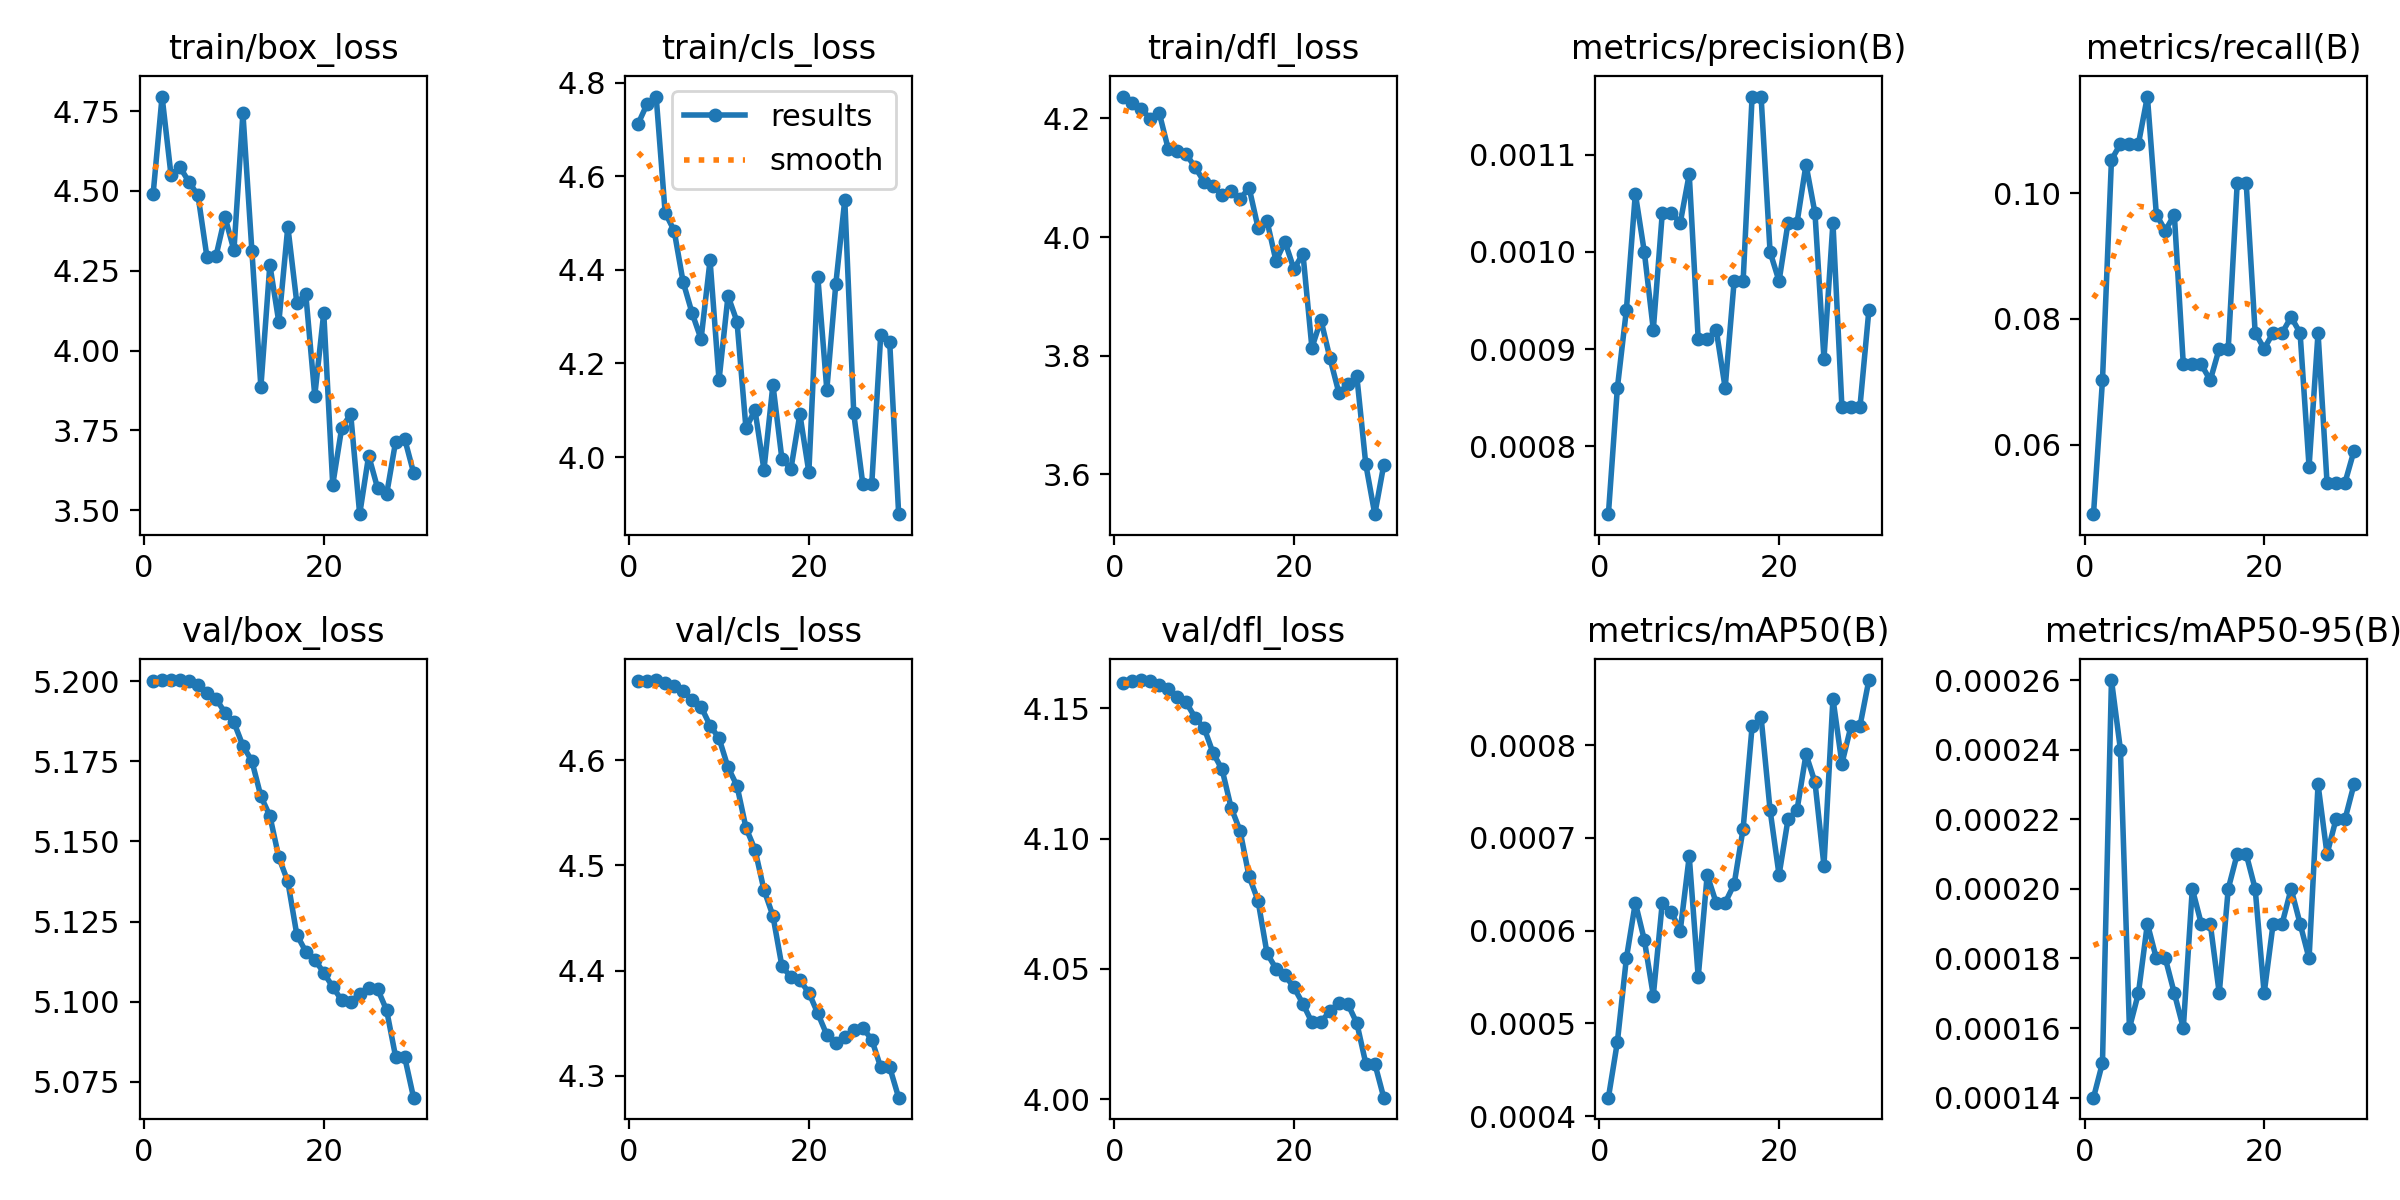

The data file committed next to this chart (first rows):
epoch, train/box_loss, train/cls_loss, train/dfl_loss, metrics/precision(B), metrics/recall(B), metrics/mAP50(B), metrics/mAP50-95(B), val/box_loss, val/cls_loss, val/dfl_loss, lr/pg0, lr/pg1, lr/pg2
1, 4.489, 4.712, 4.237, 0.00073, 0.04894, 0.00042, 0.00014, 5.2, 4.676, 4.16, 3.334e-05, 3.334e-05, 3.334e-05
2, 4.796, 4.755, 4.227, 0.00086, 0.07023, 0.00048, 0.00015, 5.2, 4.676, 4.16, 8.0599e-05, 8.0599e-05, 8.0599e-05
3, 4.549, 4.77, 4.216, 0.00094, 0.1053, 0.00057, 0.00026, 5.2, 4.677, 4.161, 0.0001246, 0.0001246, 0.0001246
4, 4.574, 4.522, 4.2, 0.00106, 0.1078, 0.00063, 0.00024, 5.2, 4.674, 4.16, 0.0001652, 0.0001652, 0.0001652
5, 4.528, 4.484, 4.209, 0.001, 0.1078, 0.00059, 0.00016, 5.2, 4.67, 4.159, 0.0002026, 0.0002026, 0.0002026
6, 4.486, 4.374, 4.149, 0.00092, 0.1078, 0.00053, 0.00017, 5.199, 4.667, 4.157, 0.0002366, 0.0002366, 0.0002366
7, 4.292, 4.308, 4.146, 0.00104, 0.1153, 0.00063, 0.00019, 5.196, 4.658, 4.154, 0.0002674, 0.0002674, 0.0002674
8, 4.296, 4.252, 4.139, 0.00104, 0.09655, 0.00062, 0.00018, 5.195, 4.651, 4.152, 0.0002948, 0.0002948, 0.0002948
9, 4.419, 4.42, 4.118, 0.00103, 0.09404, 0.0006, 0.00018, 5.19, 4.633, 4.146, 0.000319, 0.000319, 0.000319
10, 4.314, 4.164, 4.093, 0.00108, 0.09655, 0.00068, 0.00017, 5.187, 4.621, 4.142, 0.0003398, 0.0003398, 0.0003398
11, 4.744, 4.344, 4.086, 0.00091, 0.07274, 0.00055, 0.00016, 5.18, 4.593, 4.133, 0.0003574, 0.0003574, 0.0003574
12, 4.313, 4.29, 4.071, 0.00091, 0.07274, 0.00066, 0.0002, 5.175, 4.576, 4.127, 0.0003717, 0.0003717, 0.0003717
13, 3.886, 4.061, 4.078, 0.00092, 0.07274, 0.00063, 0.00019, 5.164, 4.536, 4.112, 0.0003826, 0.0003826, 0.0003826
14, 4.269, 4.101, 4.064, 0.00086, 0.07023, 0.00063, 0.00019, 5.158, 4.515, 4.103, 0.0003903, 0.0003903, 0.0003903
15, 4.089, 3.973, 4.083, 0.00097, 0.07526, 0.00065, 0.00017, 5.145, 4.477, 4.085, 0.0003946, 0.0003946, 0.0003946
16, 4.388, 4.154, 4.016, 0.00097, 0.07526, 0.00071, 0.0002, 5.138, 4.452, 4.076, 0.0003957, 0.0003957, 0.0003957
17, 4.15, 3.996, 4.027, 0.00116, 0.1016, 0.00082, 0.00021, 5.121, 4.404, 4.056, 0.0003934, 0.0003934, 0.0003934
18, 4.177, 3.974, 3.96, 0.00116, 0.1016, 0.00083, 0.00021, 5.116, 4.394, 4.05, 0.0003879, 0.0003879, 0.0003879
19, 3.859, 4.091, 3.992, 0.001, 0.07777, 0.00073, 0.0002, 5.113, 4.391, 4.048, 0.000379, 0.000379, 0.000379
20, 4.118, 3.968, 3.946, 0.00097, 0.07526, 0.00066, 0.00017, 5.109, 4.379, 4.043, 0.0003669, 0.0003669, 0.0003669
21, 3.58, 4.384, 3.972, 0.00103, 0.07777, 0.00072, 0.00019, 5.105, 4.359, 4.037, 0.0003514, 0.0003514, 0.0003514
22, 3.758, 4.144, 3.813, 0.00103, 0.07777, 0.00073, 0.00019, 5.1, 4.339, 4.029, 0.0003326, 0.0003326, 0.0003326
23, 3.801, 4.369, 3.861, 0.00109, 0.08028, 0.00079, 0.0002, 5.1, 4.331, 4.029, 0.0003106, 0.0003106, 0.0003106
24, 3.488, 4.549, 3.796, 0.00104, 0.07777, 0.00076, 0.00019, 5.102, 4.336, 4.034, 0.0002852, 0.0002852, 0.0002852
25, 3.671, 4.093, 3.738, 0.00089, 0.05647, 0.00067, 0.00018, 5.104, 4.344, 4.037, 0.0002566, 0.0002566, 0.0002566
26, 3.569, 3.943, 3.752, 0.00103, 0.07777, 0.00085, 0.00023, 5.104, 4.345, 4.037, 0.0002246, 0.0002246, 0.0002246
27, 3.55, 3.941, 3.765, 0.00084, 0.05396, 0.00078, 0.00021, 5.097, 4.334, 4.029, 0.0001894, 0.0001894, 0.0001894
28, 3.715, 4.26, 3.617, 0.00084, 0.05396, 0.00082, 0.00022, 5.083, 4.308, 4.014, 0.0001508, 0.0001508, 0.0001508
29, 3.725, 4.246, 3.533, 0.00084, 0.05396, 0.00082, 0.00022, 5.083, 4.308, 4.014, 0.000109, 0.000109, 0.000109
30, 3.618, 3.878, 3.616, 0.00094, 0.05899, 0.00087, 0.00023, 5.07, 4.279, 4.001, 6.3796e-05, 6.3796e-05, 6.3796e-05
